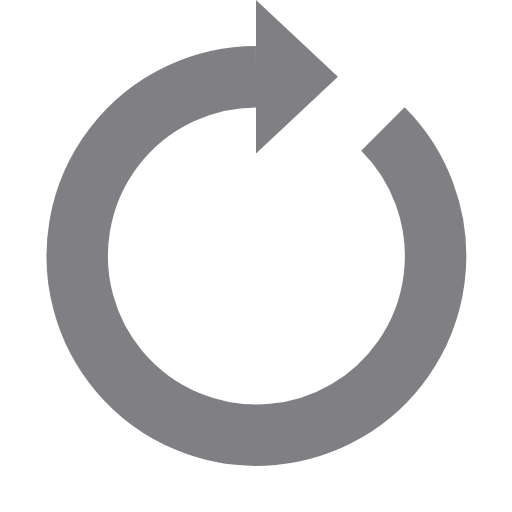
t = 0.00 s
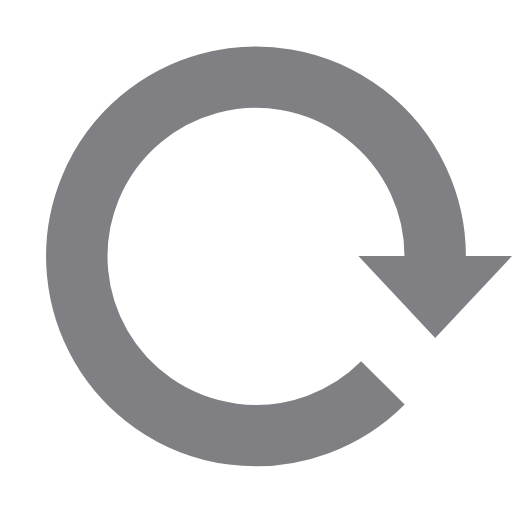
t = 0.25 s
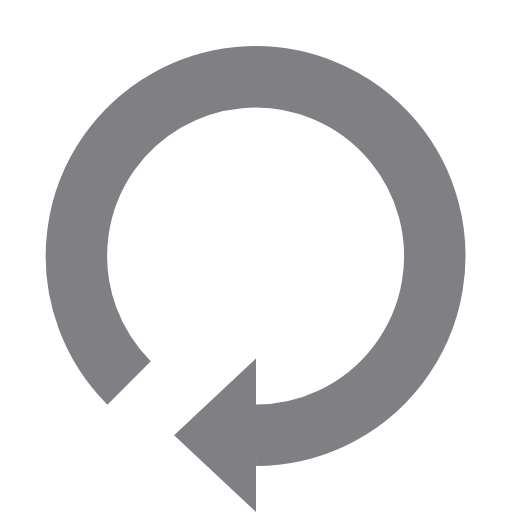
t = 0.50 s
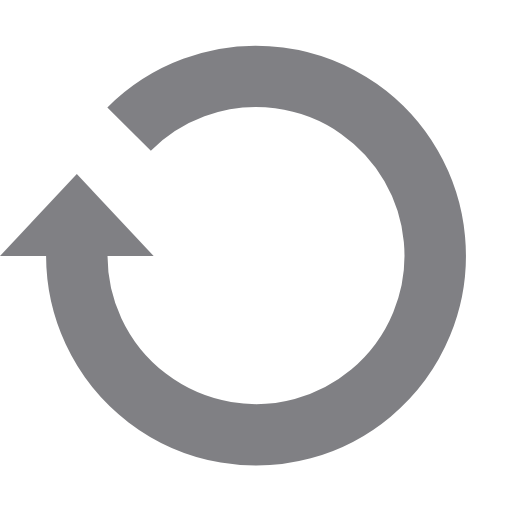
t = 0.75 s

The animated SVG that drew these frames (rendered in a browser with its animation timeline set to each time). Animation: 1 SMIL element (animateTransform=1); one cycle of 1.00 s, repeats indefinitely.

<?xml version="1.0" encoding="utf-8"?>
<svg width='40px' height='40px' xmlns="http://www.w3.org/2000/svg" viewBox="0 0 100 100" preserveAspectRatio="xMidYMid" class="uil-reload">
  <rect x="0" y="0" width="100" height="100" fill="none" class="bk"></rect>
  <g>
    <path d="M50 15A35 35 0 1 0 74.787 25.213" fill="none" stroke="#808084" stroke-width="12px"></path>
    <path d="M50 0L50 30L66 15L50 0" fill="#808084"></path>
    <animateTransform attributeName="transform" type="rotate" from="0 50 50" to="360 50 50" dur="1s" repeatCount="indefinite"></animateTransform>
  </g>
</svg>